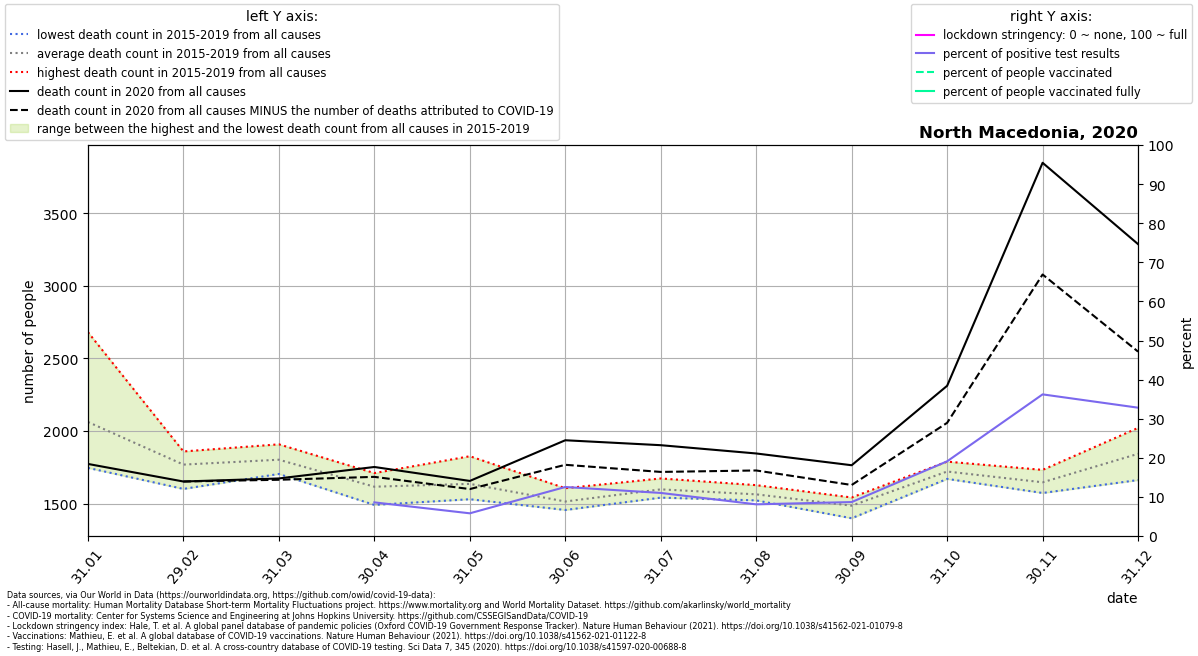

The table this chart was drawn from, first rows:
location, date, time, time_unit, deaths_2010_all_ages, deaths_2011_all_ages, deaths_2012_all_ages, deaths_2013_all_ages, deaths_2014_all_ages, deaths_2015_all_ages, deaths_2016_all_ages, deaths_2017_all_ages, deaths_2018_all_ages, deaths_2019_all_ages, deaths_2020_all_ages, deaths_2021_all_ages, new_deaths, new_cases_smoothed, new_tests_smoothed, stringency_index, people_vaccinated, people_fully_vaccinated, population, positive_test_percent
North Macedonia, 2020-01-31, 1, monthly, , , , , , 2105, 1913, 2681, 1747, 1868, 1774, 2149, , , , , , , , 
North Macedonia, 2020-02-29, 2, monthly, , , , , , 1848, 1750, 1602, 1787, 1860, 1653, 2133, 0.0, , , , , , 2083380, 
North Macedonia, 2020-03-31, 3, monthly, , , , , , 1909, 1709, 1705, 1789, 1903, 1674, 2643, 9.0, 8.124, , , , , 2083380, 
North Macedonia, 2020-04-30, 4, monthly, , , , , , 1711, 1640, 1492, 1599, 1644, 1753, 3153, 68.0, 38.55, 447.8, , , , 2083380, 8.607
North Macedonia, 2020-05-31, 5, monthly, , , , , , 1687, 1592, 1547, 1531, 1827, 1657, , 56.0, 22.31, 384, , , , 2083380, 5.811
North Macedonia, 2020-06-30, 6, monthly, , , , , , 1458, 1607, 1593, 1462, 1457, 1937, , 169.0, 127, 1013, , , , 2083380, 12.54
North Macedonia, 2020-07-31, 7, monthly, , , , , , 1611, 1570, 1598, 1542, 1674, 1903, , 184.0, 143.3, 1300, , , , 2083380, 11.02
North Macedonia, 2020-08-31, 8, monthly, , , , , , 1530, 1552, 1628, 1523, 1590, 1846, , 117.0, 121.8, 1502, , , , 2083380, 8.107
North Macedonia, 2020-09-30, 9, monthly, , , , , , 1400, 1543, 1516, 1537, 1437, 1765, , 136.0, 115.5, 1329, , , , 2083380, 8.689
North Macedonia, 2020-10-31, 10, monthly, , , , , , 1723, 1790, 1671, 1679, 1746, 2312, , 255.0, 365, 1910, , , , 2083380, 19.11
North Macedonia, 2020-11-30, 11, monthly, , , , , , 1658, 1733, 1622, 1651, 1574, 3847, , 769.0, 1018, 2810, , , , 2083380, 36.23
North Macedonia, 2020-12-31, 12, monthly, , , , , , 1821, 2022, 1663, 1880, 1832, 3287, , 740.0, 729, 2221, , , , 2083380, 32.82
